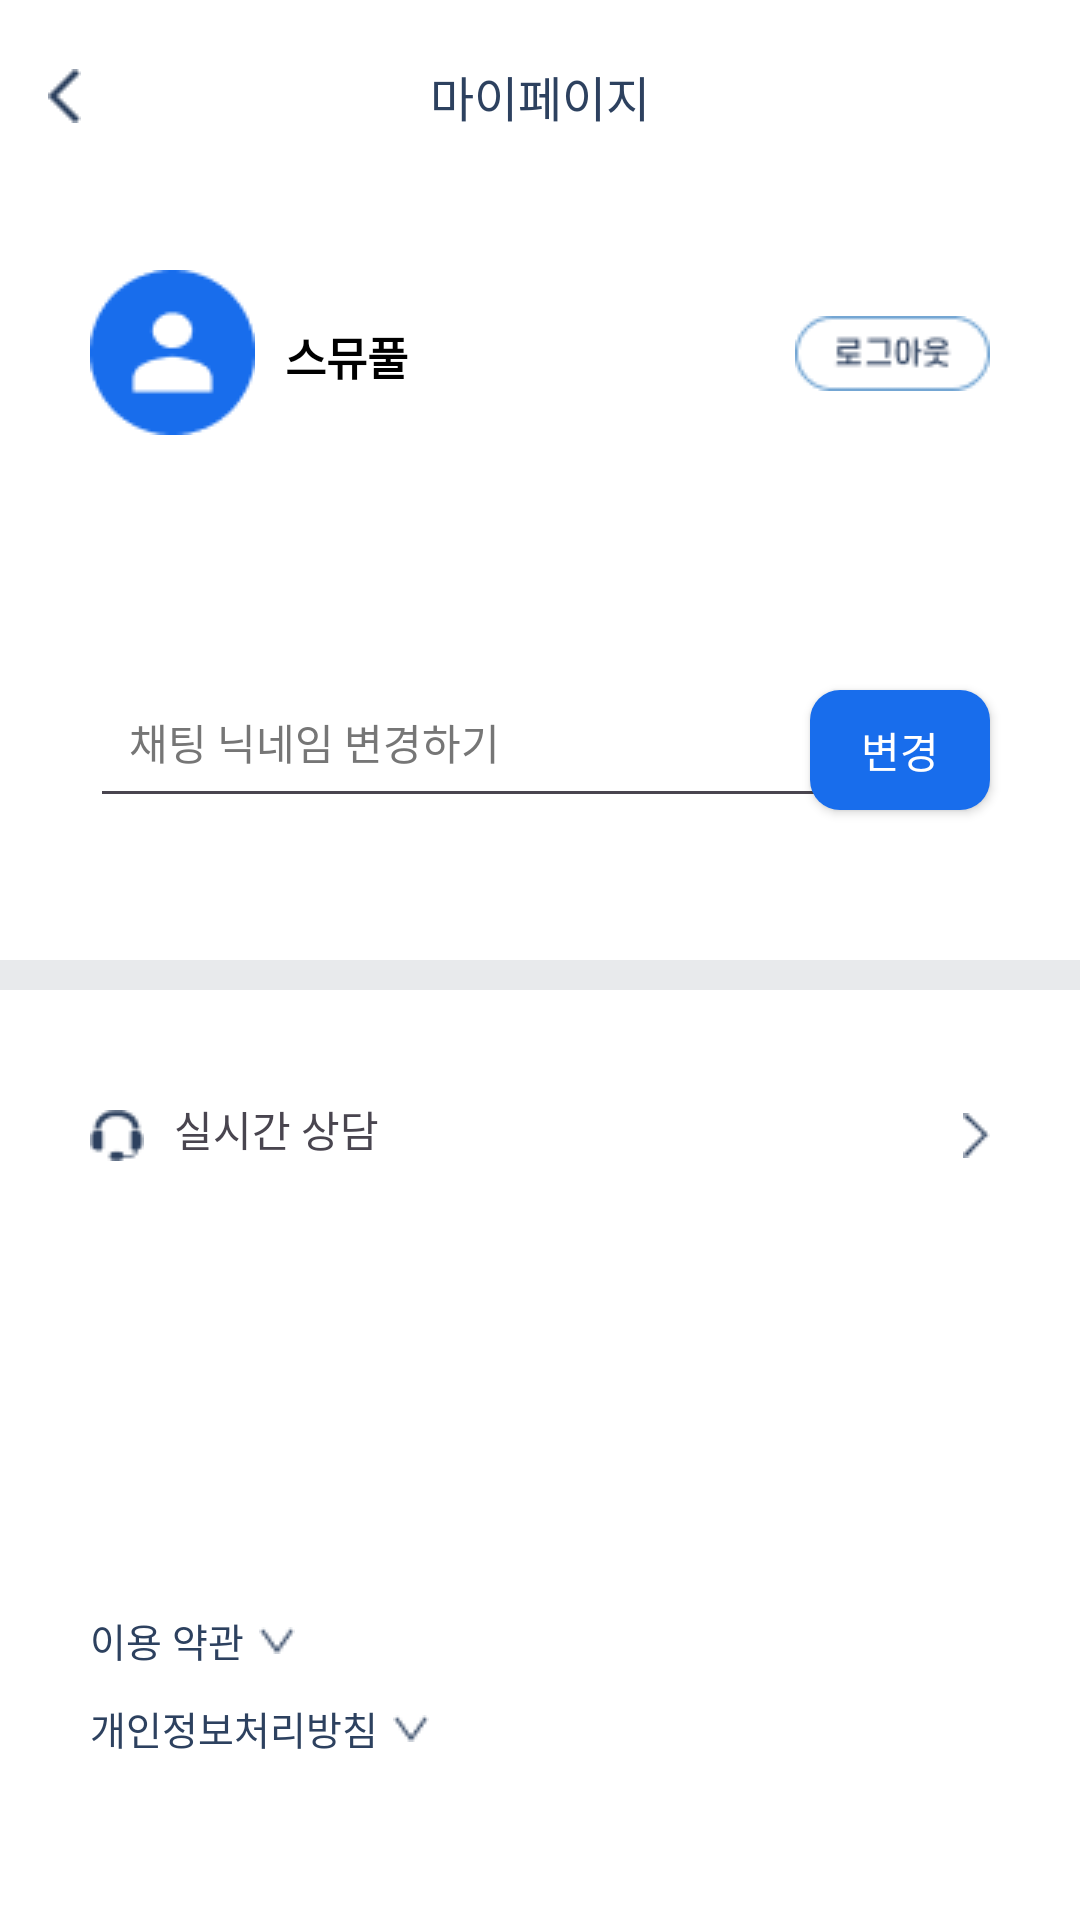

Here is an Android app screen rendered from its layout file. Give the layout XML and the strings, colors and styles it references.
<!-- AndroidManifest.xml: application theme Theme.SMUMC6thTeamC -->
<!-- res/layout/activity_mypage.xml -->
<?xml version="1.0" encoding="utf-8"?>
<androidx.constraintlayout.widget.ConstraintLayout xmlns:android="http://schemas.android.com/apk/res/android"
    xmlns:app="http://schemas.android.com/apk/res-auto"
    android:layout_width="match_parent"
    android:layout_height="match_parent"
    android:background="@color/ic_smupool_background">

    
    <androidx.constraintlayout.widget.Guideline
        android:id="@+id/guideline"
        android:layout_width="wrap_content"
        android:layout_height="wrap_content"
        android:orientation="horizontal"
        android:background="@color/ic_smupool_background"
        app:layout_constraintGuide_percent="0.5" />

    
    <androidx.appcompat.widget.Toolbar
        android:id="@+id/toolbar"
        android:layout_width="match_parent"
        android:layout_height="wrap_content"
        android:background="@color/ic_smupool_background"
        android:title="마이페이지"
        app:layout_constraintTop_toTopOf="parent">

        <TextView
            android:layout_width="wrap_content"
            android:layout_height="wrap_content"
            android:text="마이페이지"
            android:textColor="@color/smupool_navy"
            android:textSize="16sp"
            android:layout_gravity="center"/>

        <ImageButton
            android:layout_width="wrap_content"
            android:layout_height="wrap_content"
            android:src="@drawable/vector"
            android:background="@color/ic_smupool_background"/>

    </androidx.appcompat.widget.Toolbar>

    
    <androidx.constraintlayout.widget.ConstraintLayout
        android:id="@+id/topLayout"
        android:layout_width="0dp"
        android:layout_height="0dp"
        android:orientation="vertical"
        app:layout_constraintTop_toTopOf="parent"
        app:layout_constraintBottom_toTopOf="@+id/guideline"
        app:layout_constraintStart_toStartOf="parent"
        app:layout_constraintEnd_toEndOf="parent">

        <ImageView
            android:id="@+id/profileImage_iv"
            android:layout_width="wrap_content"
            android:layout_height="0dp"
            android:src="@drawable/group814"
            android:layout_marginTop="90dp"
            android:layout_marginStart="30dp"
            app:layout_constraintTop_toTopOf="parent"
            app:layout_constraintStart_toStartOf="parent"/>

        <TextView
            android:id="@+id/profileName_tv"
            android:layout_width="wrap_content"
            android:layout_height="20dp"
            android:text="스뮤풀"
            android:textSize="15sp"
            android:textStyle="bold"
            android:textColor="@color/black"
            android:layout_marginStart="10dp"
            app:layout_constraintTop_toTopOf="@+id/profileImage_iv"
            app:layout_constraintBottom_toBottomOf="@+id/profileImage_iv"
            app:layout_constraintStart_toEndOf="@+id/profileImage_iv"/>

        <ImageButton
            android:id="@+id/logout_ib"
            android:layout_width="wrap_content"
            android:layout_height="wrap_content"
            android:background="@color/ic_smupool_background"
            android:src="@drawable/group815"
            android:layout_marginEnd="30dp"
            app:layout_constraintBottom_toBottomOf="@id/profileName_tv"
            app:layout_constraintTop_toTopOf="@+id/profileName_tv"
            app:layout_constraintEnd_toEndOf="parent"/>

        <View
            android:id="@+id/horizontal_line1"
            android:layout_width="match_parent"
            android:layout_height="2dp"
            android:background="@color/white"
            android:layout_marginTop="30dp"
            app:layout_constraintStart_toStartOf="parent"
            app:layout_constraintEnd_toEndOf="parent"
            app:layout_constraintTop_toBottomOf="@+id/profileImage_iv"/>

        <EditText
            android:id="@+id/nameChange_ev"
            android:layout_width="260dp"
            android:layout_height="0dp"
            android:hint="채팅 닉네임 변경하기"
            android:textColorHint="#767676"
            android:textSize="14sp"
            android:paddingLeft="13dp"
            android:paddingBottom="15dp"
            android:layout_marginTop="50dp"
            android:layout_marginStart="30dp"
            app:layout_constraintStart_toStartOf="parent"
            app:layout_constraintTop_toBottomOf="@+id/horizontal_line1"/>

        <android.widget.Button
            android:id="@+id/nameChange_bt"
            android:layout_width="60dp"
            android:layout_height="40dp"
            android:text="변경"
            android:textColor="@color/ic_smupool_background"
            android:background="@drawable/rounded_textview_blue"
            android:layout_marginEnd="30dp"
            app:layout_constraintTop_toTopOf="@+id/nameChange_ev"
            app:layout_constraintBottom_toBottomOf="@+id/nameChange_ev"
            app:layout_constraintEnd_toEndOf="parent"/>

    </androidx.constraintlayout.widget.ConstraintLayout>


    
    <View
        android:id="@+id/horizontal_line2"
        android:layout_width="match_parent"
        android:layout_height="10dp"
        android:background="@color/smupool_white"
        app:layout_constraintTop_toTopOf="@+id/guideline"
        app:layout_constraintStart_toStartOf="parent"
        app:layout_constraintEnd_toEndOf="parent"/>


    
    <androidx.constraintlayout.widget.ConstraintLayout
        android:id="@+id/bottomLayout"
        android:layout_width="0dp"
        android:layout_height="0dp"
        android:orientation="vertical"
        app:layout_constraintTop_toBottomOf="@+id/guideline"
        app:layout_constraintBottom_toBottomOf="parent"
        app:layout_constraintStart_toStartOf="parent"
        app:layout_constraintEnd_toEndOf="parent">

        <ImageView
            android:id="@+id/counsel_iv"
            android:layout_width="wrap_content"
            android:layout_height="0dp"
            android:src="@drawable/mask_group"
            android:layout_marginTop="50dp"
            android:layout_marginStart="30dp"
            app:layout_constraintTop_toTopOf="parent"
            app:layout_constraintStart_toStartOf="parent" />

        <TextView
            android:id="@+id/counsel_tv"
            android:layout_width="wrap_content"
            android:layout_height="25dp"
            android:text="실시간 상담"
            android:layout_marginStart="10dp"
            app:layout_constraintTop_toTopOf="@+id/counsel_iv"
            app:layout_constraintBottom_toBottomOf="@+id/counsel_iv"
            app:layout_constraintStart_toEndOf="@+id/counsel_iv"/>

        <ImageButton
            android:id="@+id/counsel_bt"
            android:layout_width="wrap_content"
            android:layout_height="wrap_content"
            android:src="@drawable/vector9"
            android:background="@color/ic_smupool_background"
            android:layout_marginEnd="30dp"
            app:layout_constraintTop_toTopOf="@+id/counsel_tv"
            app:layout_constraintBottom_toBottomOf="@+id/counsel_tv"
            app:layout_constraintEnd_toEndOf="parent"/>

        <TextView
            android:id="@+id/terms_use"
            android:layout_width="wrap_content"
            android:layout_height="0dp"
            android:text="이용 약관"
            android:textSize="13sp"
            android:textColor="@color/smupool_navy"
            android:layout_marginTop="150dp"
            app:layout_constraintStart_toStartOf="@+id/counsel_iv"
            app:layout_constraintTop_toBottomOf="@+id/counsel_iv"/>

        <ImageButton
            android:id="@+id/vector_bt1"
            android:layout_width="wrap_content"
            android:layout_height="wrap_content"
            android:src="@drawable/vector6"
            android:background="@color/ic_smupool_background"
            android:layout_marginStart="5dp"
            app:layout_constraintStart_toEndOf="@+id/terms_use"
            app:layout_constraintTop_toTopOf="@+id/terms_use"
            app:layout_constraintBottom_toBottomOf="@+id/terms_use"/>

        <TextView
            android:id="@+id/personal_tv"
            android:layout_width="wrap_content"
            android:layout_height="0dp"
            android:text="개인정보처리방침"
            android:textSize="13sp"
            android:textColor="@color/smupool_navy"
            android:layout_marginTop="10dp"
            app:layout_constraintStart_toStartOf="@+id/terms_use"
            app:layout_constraintTop_toBottomOf="@+id/terms_use"/>

        <ImageButton
            android:id="@+id/vector_bt2"
            android:layout_width="wrap_content"
            android:layout_height="20dp"
            android:src="@drawable/vector6"
            android:background="@color/ic_smupool_background"
            android:layout_marginStart="5dp"
            app:layout_constraintStart_toEndOf="@+id/personal_tv"
            app:layout_constraintTop_toTopOf="@+id/personal_tv"
            app:layout_constraintBottom_toBottomOf="@+id/personal_tv"/>

    </androidx.constraintlayout.widget.ConstraintLayout>

</androidx.constraintlayout.widget.ConstraintLayout>
<!-- resources referenced by this layout -->
<resources>
  <color name="black">#FF000000</color>
  <color name="ic_smupool_background">#FFFFFF</color>
  <color name="smupool_navy">#2D415F</color>
  <color name="smupool_white">#E8EAEC</color>
  <color name="white">#FFFFFFFF</color>
  <!-- drawable group814: png bitmap (drawable, 1426 bytes) -->
  <!-- drawable group815: png bitmap (drawable, 1380 bytes) -->
  <!-- drawable mask_group: png bitmap (drawable, 627 bytes) -->
  <!-- drawable rounded_textview_blue (drawable) -->
  <?xml version="1.0" encoding="utf-8"?>
  <shape xmlns:android="http://schemas.android.com/apk/res/android">
      <solid android:color="@color/smupool_blue"/>
  
      
      <corners android:radius="10dp"/>
  </shape>
  <!-- drawable vector: png bitmap (drawable, 275 bytes) -->
  <!-- drawable vector6: png bitmap (drawable, 299 bytes) -->
  <!-- drawable vector9: png bitmap (drawable, 323 bytes) -->
  <style name="Theme.SMUMC6thTeamC" parent="Base.Theme.SMUMC6thTeamC" />
  <color name="smupool_blue">#186DEC</color>
  <style name="Base.Theme.SMUMC6thTeamC" parent="Theme.Material3.DayNight.NoActionBar">
          <item name="android:statusBarColor" tools:targetApi="l">@color/white</item>
          <item name="android:windowLightStatusBar" tools:targetApi="m">true</item>
          
          
      </style>
</resources>
